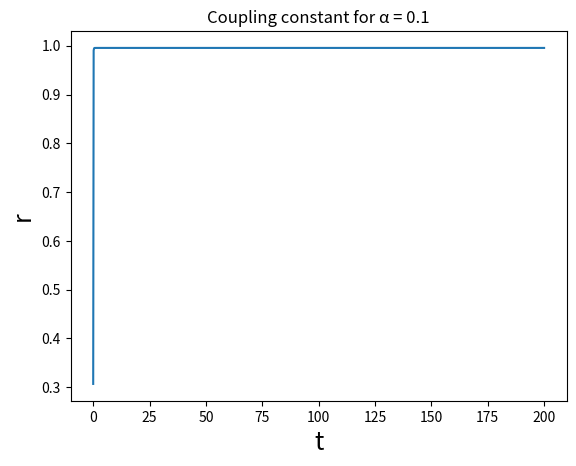

This chart was generated by the following Python code:
import numpy as np
import cmath
import random
from scipy.integrate import solve_ivp
from matplotlib import pyplot as plt

# Parameters.
N = 10 # Number of oscillators. 
C = 50 # Number of connections. 
K = 250 # Coupling constant. 
seed = 2022 # Random seed. 
alpha = 0.1 # Phase shift. 

# Initialization.
random.seed(seed)
rng = np.random.default_rng(seed=seed)
# Initial values of omega follow normal distribution with mean = 0 and sd = 1.
omega = rng.normal(loc=0, scale=1, size=N)
# Initial values of phi follow uniform distribution.
ic = rng.random(size=(N,)) * 2 * np.pi

# Initialize the network matrix. 
# Maybe change to list of tuples. Should be a lot quicker. Scrap?
A = np.zeros((N, N))
c = 0
while c < C:
    x = rng.integers(0, N)
    y = rng.integers(0, N)
    if A[x][y] != 1:
        A[x][y] = 1
        c += 1

def kuramoto_network_model(t, phi, N, K, C, omega, alpha):
    # Calculate one step in the Kuramoto model. 
    phi_tile = np.tile(phi,(N, 1))
    sums = np.sum(A*(np.sin(phi_tile.T - phi_tile + alpha) - np.sin(alpha)), axis=0) # Is this phi_j - phi_i?
    phidot = omega + K/C*sums
    return phidot

# Set up optimization. 
iterations = 1
best_r = 0
best_A = A
t_end = 200 # Calculation terminates at t = t_end.
steps = 1000
element_avg = int(steps*0.5) # Number of elements in the averaging over time. 
updates_per_iteration = int(C*0.2)
max_iterations_without_improvement = 5

# Simulation with elitism: If a number of iternations since last increase has passed, revert to old A.  
it_nr = 0
for it in range(iterations):
    # If no improvement, revert to A. 
    if (it_nr > 5):
        A = best_A
        it_nr = 0

    # Solve the initial value problem.
    t_eval = np.linspace(0, t_end, steps)
    res = solve_ivp(fun=kuramoto_network_model, args=(N, K, C, omega, alpha,), y0=ic, 
                    t_span=(0, t_end), t_eval=t_eval, atol=1e-8, rtol=1e-8)

    # Calculate avg_r. 
    op_hist = np.exp(1j * res.y).sum(axis=0) / N # history of order parameter.
    r_hist = np.abs(op_hist) # history of r(t).
    avg_r = np.sum(r_hist[:-element_avg])/element_avg # Average of last elements of r(t).

    # If best update accordingly. 
    if (avg_r > best_r):
        best_r = avg_r
        best_A = A
        print(best_r)

    # Update the A matrix.
    nonzero_indices = np.nonzero(A)
    zero_indices = np.nonzero(A == 0) # Gives the zeroes instead. 
    # Choose a couple of connections to remove and add.
    remove_connection = random.sample(range(0, C), updates_per_iteration)
    add_connection = random.sample(range(0, N**2-C), updates_per_iteration)
    for i in remove_connection:
        x, y = nonzero_indices[0][i], nonzero_indices[1][i]
        A[x][y] = 0
    for i in add_connection:
        x, y = zero_indices[0][i], zero_indices[1][i]
        A[x][y] = 1

    it_nr = it_nr + 1

# Solve the initial value problem.
A = best_A
t_eval = np.linspace(0, t_end, steps)
res = solve_ivp(fun=kuramoto_network_model, args=(N, K, C, omega, alpha,), y0=ic, 
                    t_span=(0, t_end), t_eval=t_eval, atol=1e-8, rtol=1e-8)

# Stolen code^TM. Thanks Kori. 
t = res.t # history of time
theta_hist = res.y # history of theta
op_hist = np.exp(1j * res.y).sum(axis=0) / N # history of order parameter
r_hist = np.abs(op_hist) # history of r(t)
psi_hist = np.angle(op_hist) # history of Psi(t)
avg_r = np.sum(r_hist[-element_avg:])/element_avg # Average of last elements of r(t).
print(avg_r)

plt.plot(t,r_hist)
plt.xlabel('t',fontsize=18)
plt.ylabel('r',fontsize=18)
plt.title('Coupling constant for α = ' + str(alpha))
plt.show()
